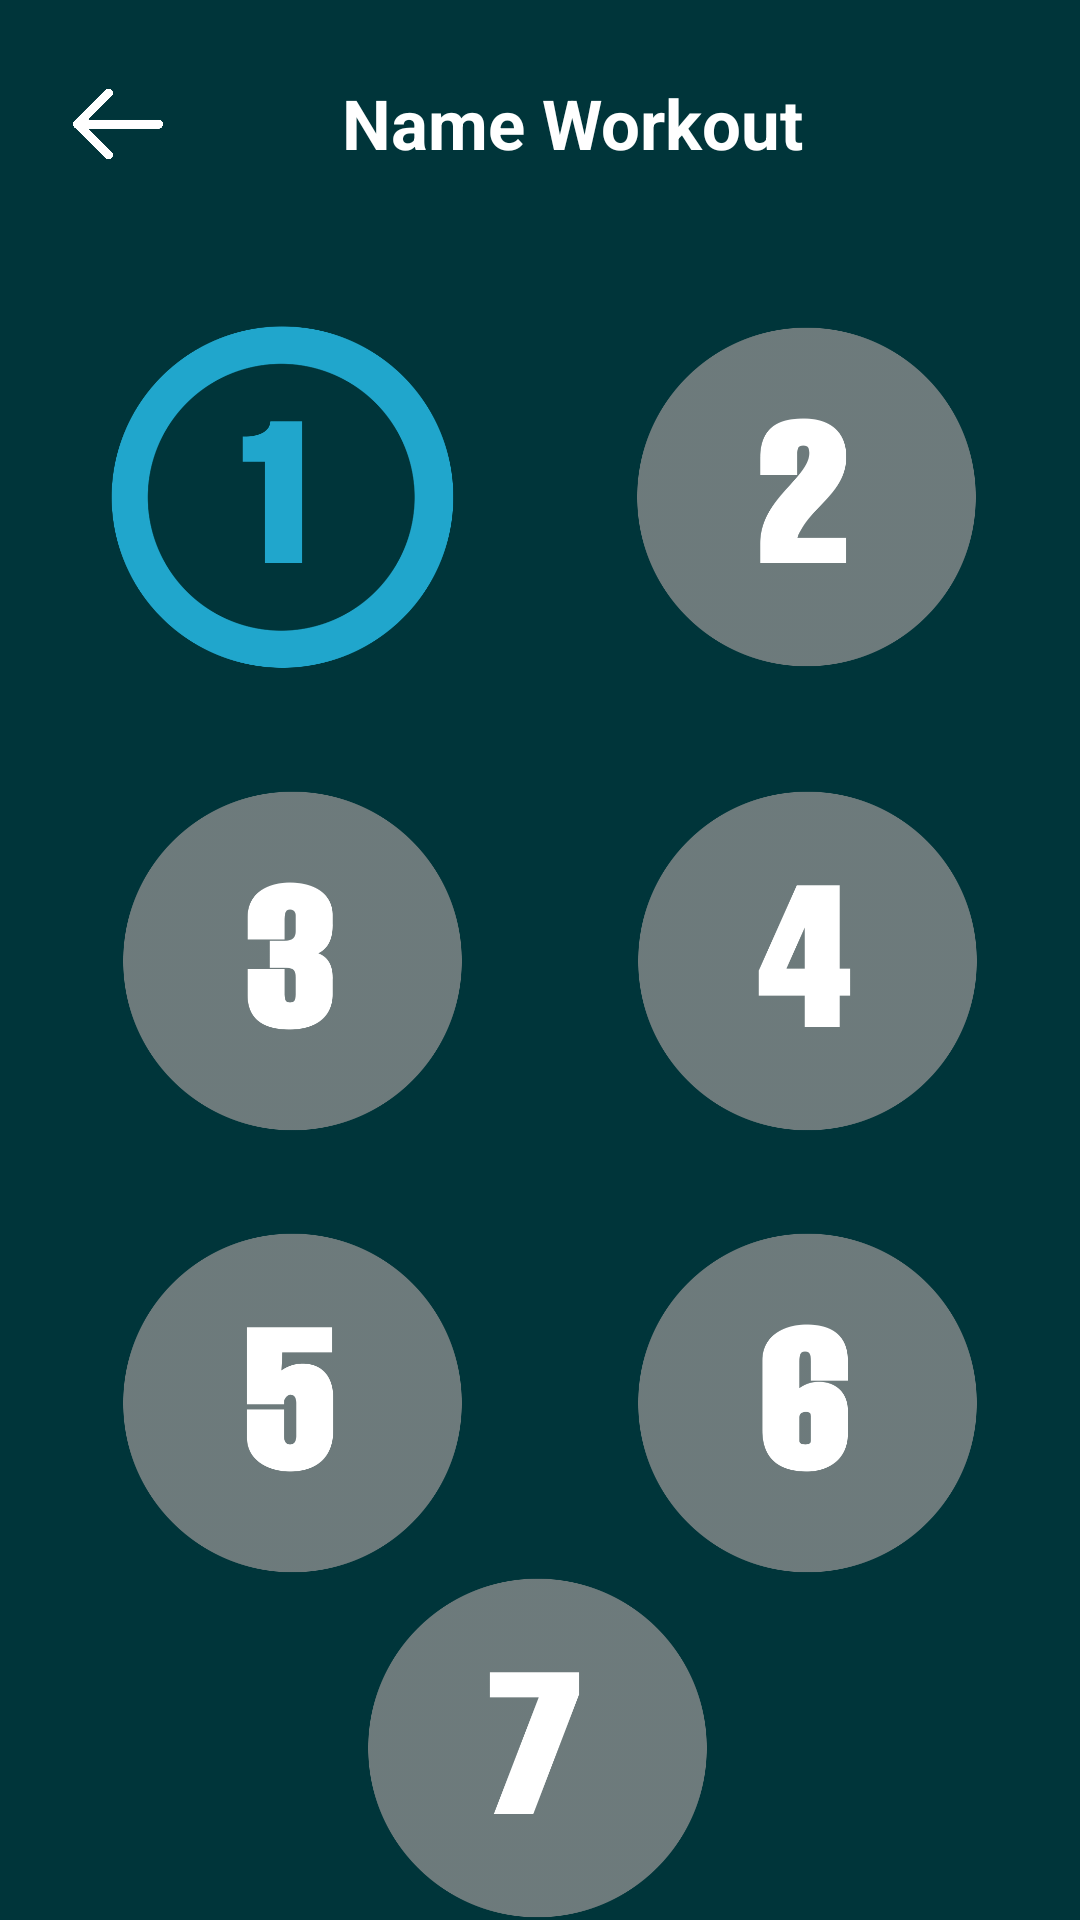

Reconstruct the res/layout file that produces this screen, plus the resources it refers to.
<!-- AndroidManifest.xml: application theme Theme.Workout_V2 -->
<!-- res/layout/activity_day.xml -->
<?xml version="1.0" encoding="utf-8"?>
<androidx.constraintlayout.widget.ConstraintLayout xmlns:android="http://schemas.android.com/apk/res/android"
    xmlns:app="http://schemas.android.com/apk/res-auto"
    xmlns:tools="http://schemas.android.com/tools"
    android:layout_width="match_parent"
    android:layout_height="match_parent"
    android:background="#00353A"
    tools:context=".DayActivity">


    <TextView
        android:id="@+id/workout_name"
        android:layout_width="wrap_content"
        android:layout_height="wrap_content"
        android:text="Name"
        android:textColor="@color/white"
        android:textSize="23sp"
        android:textStyle="bold"
        app:layout_constraintBottom_toBottomOf="parent"
        app:layout_constraintEnd_toEndOf="parent"
        app:layout_constraintHorizontal_bias="0.381"
        app:layout_constraintStart_toStartOf="parent"
        app:layout_constraintTop_toTopOf="parent"
        app:layout_constraintVertical_bias="0.042" />

    <TextView
        android:id="@+id/workout_namee"
        android:layout_width="wrap_content"
        android:layout_height="wrap_content"
        android:text=" Workout"
        android:textColor="@color/white"
        android:textSize="23sp"
        android:textStyle="bold"
        app:layout_constraintBottom_toBottomOf="@+id/workout_name"
        app:layout_constraintEnd_toEndOf="parent"
        app:layout_constraintHorizontal_bias="0.0"
        app:layout_constraintStart_toEndOf="@+id/workout_name"
        app:layout_constraintTop_toTopOf="@+id/workout_name"
        app:layout_constraintVertical_bias="0.0" />

    <ImageView
        android:id="@+id/back_day"
        android:layout_width="30dp"
        android:layout_height="30dp"
        app:layout_constraintBottom_toBottomOf="@+id/workout_name"
        app:layout_constraintEnd_toStartOf="@+id/workout_name"
        app:layout_constraintHorizontal_bias="0.288"
        app:layout_constraintStart_toStartOf="parent"
        app:layout_constraintTop_toTopOf="parent"
        app:layout_constraintVertical_bias="1.0"
        app:srcCompat="@drawable/backarrow_white" />

    <ImageView
        android:id="@+id/day1"
        android:layout_width="120dp"
        android:layout_height="120dp"
        app:layout_constraintBottom_toBottomOf="parent"
        app:layout_constraintEnd_toEndOf="parent"
        app:layout_constraintHorizontal_bias="0.144"
        app:layout_constraintStart_toStartOf="parent"
        app:layout_constraintTop_toBottomOf="@+id/workout_namee"
        app:layout_constraintVertical_bias="0.107"
        app:srcCompat="@drawable/day1_selected" />

    <ImageView
        android:id="@+id/day4"
        android:layout_width="120dp"
        android:layout_height="120dp"
        app:layout_constraintBottom_toBottomOf="@+id/day3"
        app:layout_constraintEnd_toEndOf="parent"
        app:layout_constraintHorizontal_bias="0.627"
        app:layout_constraintStart_toEndOf="@+id/day3"
        app:layout_constraintTop_toTopOf="@+id/day3"
        app:layout_constraintVertical_bias="0.0"
        app:srcCompat="@drawable/day4" />

    <ImageView
        android:id="@+id/day5"
        android:layout_width="120dp"
        android:layout_height="120dp"
        app:layout_constraintBottom_toBottomOf="parent"
        app:layout_constraintEnd_toEndOf="parent"
        app:layout_constraintHorizontal_bias="0.0"
        app:layout_constraintStart_toStartOf="@+id/day3"
        app:layout_constraintTop_toBottomOf="@+id/day3"
        app:layout_constraintVertical_bias="0.197"
        app:srcCompat="@drawable/day5" />

    <ImageView
        android:id="@+id/day7"
        android:layout_width="120dp"
        android:layout_height="120dp"
        app:layout_constraintBottom_toBottomOf="parent"
        app:layout_constraintEnd_toEndOf="parent"
        app:layout_constraintHorizontal_bias="0.404"
        app:layout_constraintStart_toStartOf="@+id/day5"
        app:layout_constraintTop_toBottomOf="@+id/day5"
        app:layout_constraintVertical_bias="0.659"
        app:srcCompat="@drawable/day7" />

    <ImageView
        android:id="@+id/day6"
        android:layout_width="120dp"
        android:layout_height="120dp"
        app:layout_constraintBottom_toBottomOf="@+id/day5"
        app:layout_constraintEnd_toEndOf="parent"
        app:layout_constraintHorizontal_bias="0.627"
        app:layout_constraintStart_toEndOf="@+id/day5"
        app:layout_constraintTop_toTopOf="@+id/day5"
        app:layout_constraintVertical_bias="0.0"
        app:srcCompat="@drawable/day6" />

    <ImageView
        android:id="@+id/day2"
        android:layout_width="120dp"
        android:layout_height="120dp"
        app:layout_constraintBottom_toBottomOf="@+id/day1"
        app:layout_constraintEnd_toEndOf="parent"
        app:layout_constraintHorizontal_bias="0.638"
        app:layout_constraintStart_toEndOf="@+id/day1"
        app:layout_constraintTop_toTopOf="@+id/day1"
        app:layout_constraintVertical_bias="0.0"
        app:srcCompat="@drawable/day2" />

    <ImageView
        android:id="@+id/day3"
        android:layout_width="120dp"
        android:layout_height="120dp"
        app:layout_constraintBottom_toBottomOf="parent"
        app:layout_constraintEnd_toEndOf="parent"
        app:layout_constraintHorizontal_bias="0.015"
        app:layout_constraintStart_toStartOf="@+id/day1"
        app:layout_constraintTop_toBottomOf="@+id/day1"
        app:layout_constraintVertical_bias="0.118"
        app:srcCompat="@drawable/day3" />

    <ImageView
        android:id="@+id/imageView5"
        android:layout_width="900dp"
        android:layout_height="900dp"
        android:alpha="0.2"
        android:translationZ="-1dp"
        app:layout_constraintBottom_toBottomOf="parent"
        app:layout_constraintEnd_toEndOf="parent"
        app:layout_constraintHorizontal_bias="0.202"
        app:layout_constraintStart_toStartOf="parent"
        app:layout_constraintTop_toTopOf="parent"
        app:srcCompat="@drawable/background_regist" />
</androidx.constraintlayout.widget.ConstraintLayout>
<!-- resources referenced by this layout -->
<resources>
  <!-- drawable backarrow_white: png bitmap (drawable-v24, 10871 bytes) -->
  <!-- drawable day1_selected: png bitmap (drawable, 26146 bytes) -->
  <!-- drawable day2: png bitmap (drawable, 20230 bytes) -->
  <!-- drawable day3: png bitmap (drawable, 20441 bytes) -->
  <!-- drawable day4: png bitmap (drawable, 16312 bytes) -->
  <!-- drawable day5: png bitmap (drawable, 18404 bytes) -->
  <!-- drawable day6: png bitmap (drawable, 20184 bytes) -->
  <!-- drawable day7: png bitmap (drawable, 18452 bytes) -->
  <style name="Theme.Workout_V2" parent="Theme.MaterialComponents.DayNight.NoActionBar">
          
          <item name="colorPrimary">@color/purple_500</item>
          <item name="colorPrimaryVariant">#003700B3</item>
          <item name="colorOnPrimary">@color/white</item>
          
          <item name="colorSecondary">@color/teal_200</item>
          <item name="colorSecondaryVariant">@color/teal_700</item>
          <item name="colorOnSecondary">@color/black</item>
          
          <item name="android:statusBarColor" tools:targetApi="l">?attr/colorPrimaryVariant</item>
          
      </style>
  <!-- not gathered from this repository: default colours our renderer supplied (Android Studio template values) -->
  <color name="purple_500">#FF6200EE</color>
  <color name="teal_200">#FF03DAC5</color>
  <color name="teal_700">#FF018786</color>
  <color name="black">#FF000000</color>
  <color name="white">#FFFFFFFF</color>
</resources>
